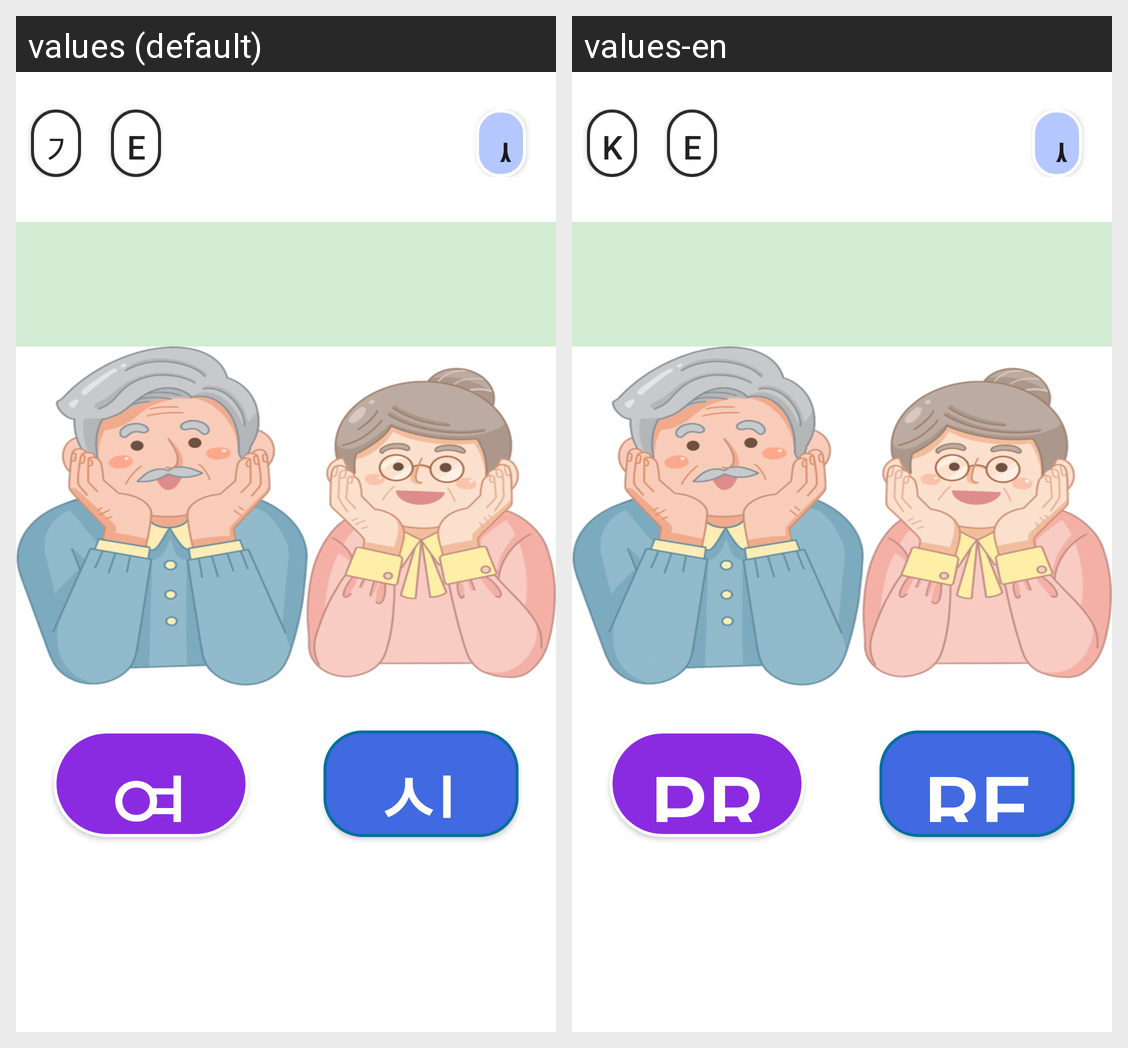

The Android screen above is rendered under two locales of the same app. Produce the string resources it draws, with the default and per-locale values.
Android screen res/layout/activity_main.xml rendered under 2 locales, left to right: values (default), values-en. Device: Nexus 5 (rendered at 1080×1920; each locale shown at half size, 540×960, under a caption strip naming it); theme Theme.Kiosk.
Strings drawn on this screen, with the default value and each locale's value (text and hints the layout hard-codes, and strings that could not be matched under every locale, appear in the picture but are not listed):

set_korean
  values: 가나다
  values-en: Korean

english
  values: English
  values-en: English

set_practice
  values: 연습
  values-en: Practice Version

set_real
  values: 실전
  values-en: Real Version
